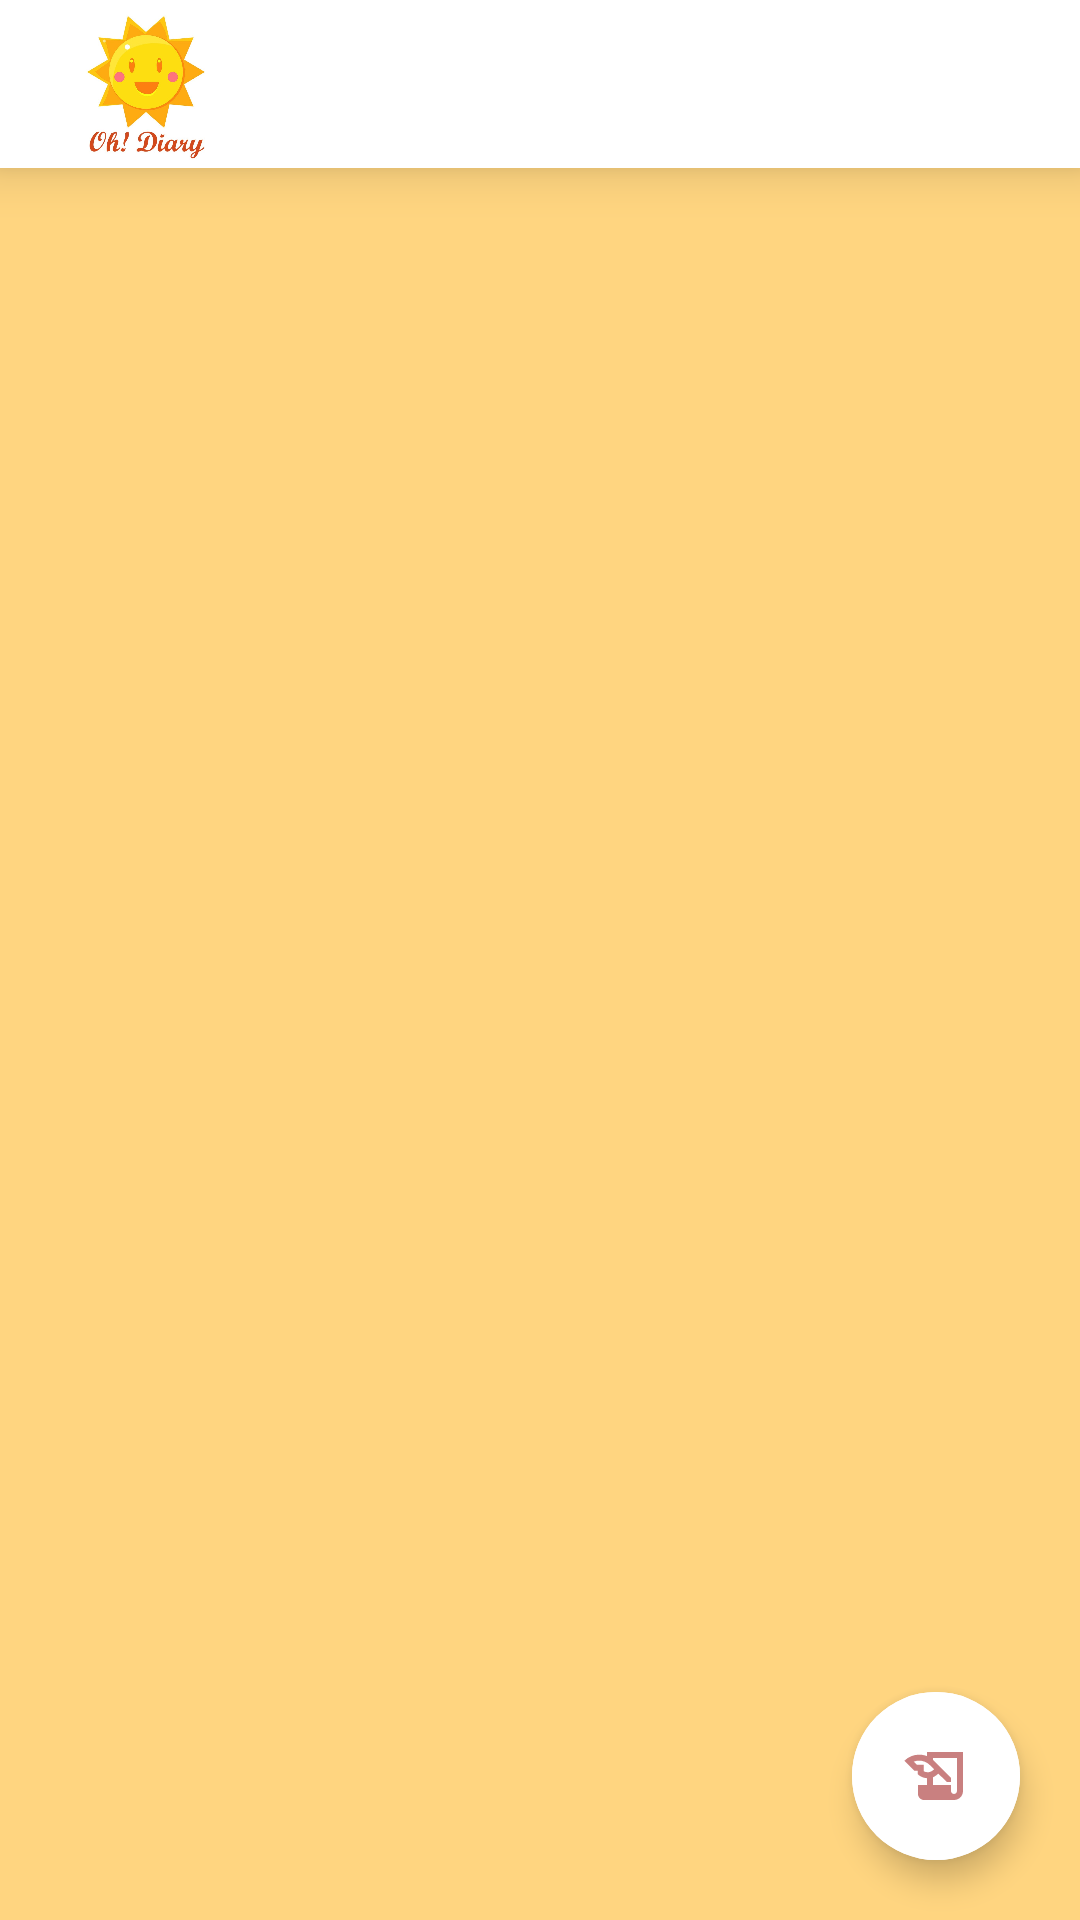

This screen was rendered from an Android layout file. Write that file and the resources it references.
<!-- AndroidManifest.xml: application theme Theme.OhDiary -->
<!-- res/layout/activity_main.xml -->
<?xml version="1.0" encoding="utf-8"?>
<androidx.constraintlayout.widget.ConstraintLayout
    xmlns:android="http://schemas.android.com/apk/res/android"
    xmlns:app="http://schemas.android.com/apk/res-auto"
    xmlns:tools="http://schemas.android.com/tools"
    android:layout_width="match_parent"
    android:layout_height="match_parent"
    tools:context=".MainActivity"
    android:background="@color/yellow">


    <com.google.android.material.appbar.MaterialToolbar
        android:id="@+id/main_activity_materialToolbar"
        android:layout_width="0dp"
        android:layout_height="?actionBarSize"
        android:background="@color/white"
        android:elevation="10dp"
        android:foregroundGravity="center"
        android:gravity="start"
        app:contentInsetEndWithActions="0dp"
        app:layout_constraintEnd_toEndOf="parent"
        app:layout_constraintHorizontal_bias="0.0"
        app:layout_constraintStart_toStartOf="parent"
        app:layout_constraintTop_toTopOf="parent">

        <ImageView
            android:layout_width="wrap_content"
            android:layout_height="wrap_content"
            android:adjustViewBounds="true"
            android:src="@drawable/sunshine" />
    </com.google.android.material.appbar.MaterialToolbar>

    <com.google.android.material.floatingactionbutton.ExtendedFloatingActionButton
        android:id="@+id/add_diary_button"
        android:layout_width="92dp"
        android:layout_height="80dp"
        android:layout_margin="20dp"
        android:backgroundTint="@color/white"
        app:icon="@drawable/ic_pen"
        app:iconTint="@color/brown"
        app:layout_constraintBottom_toBottomOf="parent"
        app:layout_constraintEnd_toEndOf="parent" />

    <androidx.recyclerview.widget.RecyclerView
        android:id="@+id/recycler_view"
        android:layout_width="match_parent"
        android:layout_height="0dp"
        android:background="@color/yellow"
        android:orientation="horizontal"
        app:layout_constraintBottom_toBottomOf="parent"
        app:layout_constraintBottom_toTopOf="@+id/add_diary_button"
        app:layout_constraintEnd_toEndOf="parent"
        app:layout_constraintHorizontal_bias="0.0"
        app:layout_constraintStart_toStartOf="parent"
        app:layout_constraintTop_toBottomOf="@+id/main_activity_materialToolbar"
        app:layout_constraintVertical_bias="0.0" />

    <TextView
        android:id="@+id/no_diary_text_view"
        android:layout_width="wrap_content"
        android:layout_height="wrap_content"
        android:text="No diary yet"
        android:textColor="@color/brownish"
        android:shadowRadius="30"
        android:textSize="15sp"
        android:shadowColor="@color/cream"
        android:textStyle="bold"
        app:layout_constraintTop_toBottomOf="@+id/lottie_animation"
        android:visibility="gone"
        android:fontFamily="@font/redressed"
        app:layout_constraintLeft_toLeftOf="parent"
        app:layout_constraintRight_toRightOf="parent"/>
    <com.airbnb.lottie.LottieAnimationView
        android:id="@+id/lottie_animation"
        android:layout_width="0dp"
        android:layout_height="200dp"
        app:lottie_rawRes="@raw/sunshine"
        app:layout_constraintTop_toBottomOf="@+id/main_activity_materialToolbar"
        app:layout_constraintBottom_toBottomOf="parent"
        app:layout_constraintStart_toStartOf="parent"
        app:layout_constraintEnd_toEndOf="parent"
        android:adjustViewBounds="true"
        app:lottie_loop="true"
        android:visibility="gone"
        />



</androidx.constraintlayout.widget.ConstraintLayout>
<!-- resources referenced by this layout -->
<resources>
  <color name="brown">#A52A2A</color>
  <color name="brownish">#D48166</color>
  <color name="cream">#FDEBE5</color>
  <color name="white">#FFFFFFFF</color>
  <color name="yellow">#FFD580</color>
  <!-- drawable ic_pen (drawable-anydpi) -->
  <vector xmlns:android="http://schemas.android.com/apk/res/android"
      android:width="24dp"
      android:height="24dp"
      android:viewportWidth="24"
      android:viewportHeight="24"
      android:tint="#333333"
      android:alpha="0.6">
    <path
        android:fillColor="@android:color/white"
        android:pathData="M9,4v1.38c-0.83,-0.33 -1.72,-0.5 -2.61,-0.5c-1.79,0 -3.58,0.68 -4.95,2.05l3.33,3.33h1.11v1.11c0.86,0.86 1.98,1.31 3.11,1.36V15H6v3c0,1.1 0.9,2 2,2h10c1.66,0 3,-1.34 3,-3V4H9zM7.89,10.41V8.26H5.61L4.57,7.22C5.14,7 5.76,6.88 6.39,6.88c1.34,0 2.59,0.52 3.54,1.46l1.41,1.41l-0.2,0.2c-0.51,0.51 -1.19,0.8 -1.92,0.8C8.75,10.75 8.29,10.63 7.89,10.41zM19,17c0,0.55 -0.45,1 -1,1s-1,-0.45 -1,-1v-2h-6v-2.59c0.57,-0.23 1.1,-0.57 1.56,-1.03l0.2,-0.2L15.59,14H17v-1.41l-6,-5.97V6h8V17z"/>
  </vector>
  <!-- drawable sunshine: jpg bitmap (drawable-v24, 58273 bytes) -->
  <style name="Theme.OhDiary" parent="Theme.MaterialComponents.DayNight.NoActionBar">
          
          <item name="colorPrimary">@color/brownish</item>
          <item name="colorPrimaryVariant">@color/dark_greyish</item>
          <item name="colorOnPrimary">@color/brownish</item>
          
          <item name="colorSecondary">@color/light_greyish</item>
          <item name="colorSecondaryVariant">@color/teal_700</item>
          <item name="colorOnSecondary">@color/black</item>
          
          <item name="android:statusBarColor" tools:targetApi="l">?attr/colorPrimaryVariant</item>
          
      </style>
  <color name="dark_greyish">#373A36</color>
  <color name="light_greyish">#E6E2DD</color>
  <color name="teal_700">#FF018786</color>
  <color name="black">#FF000000</color>
</resources>
